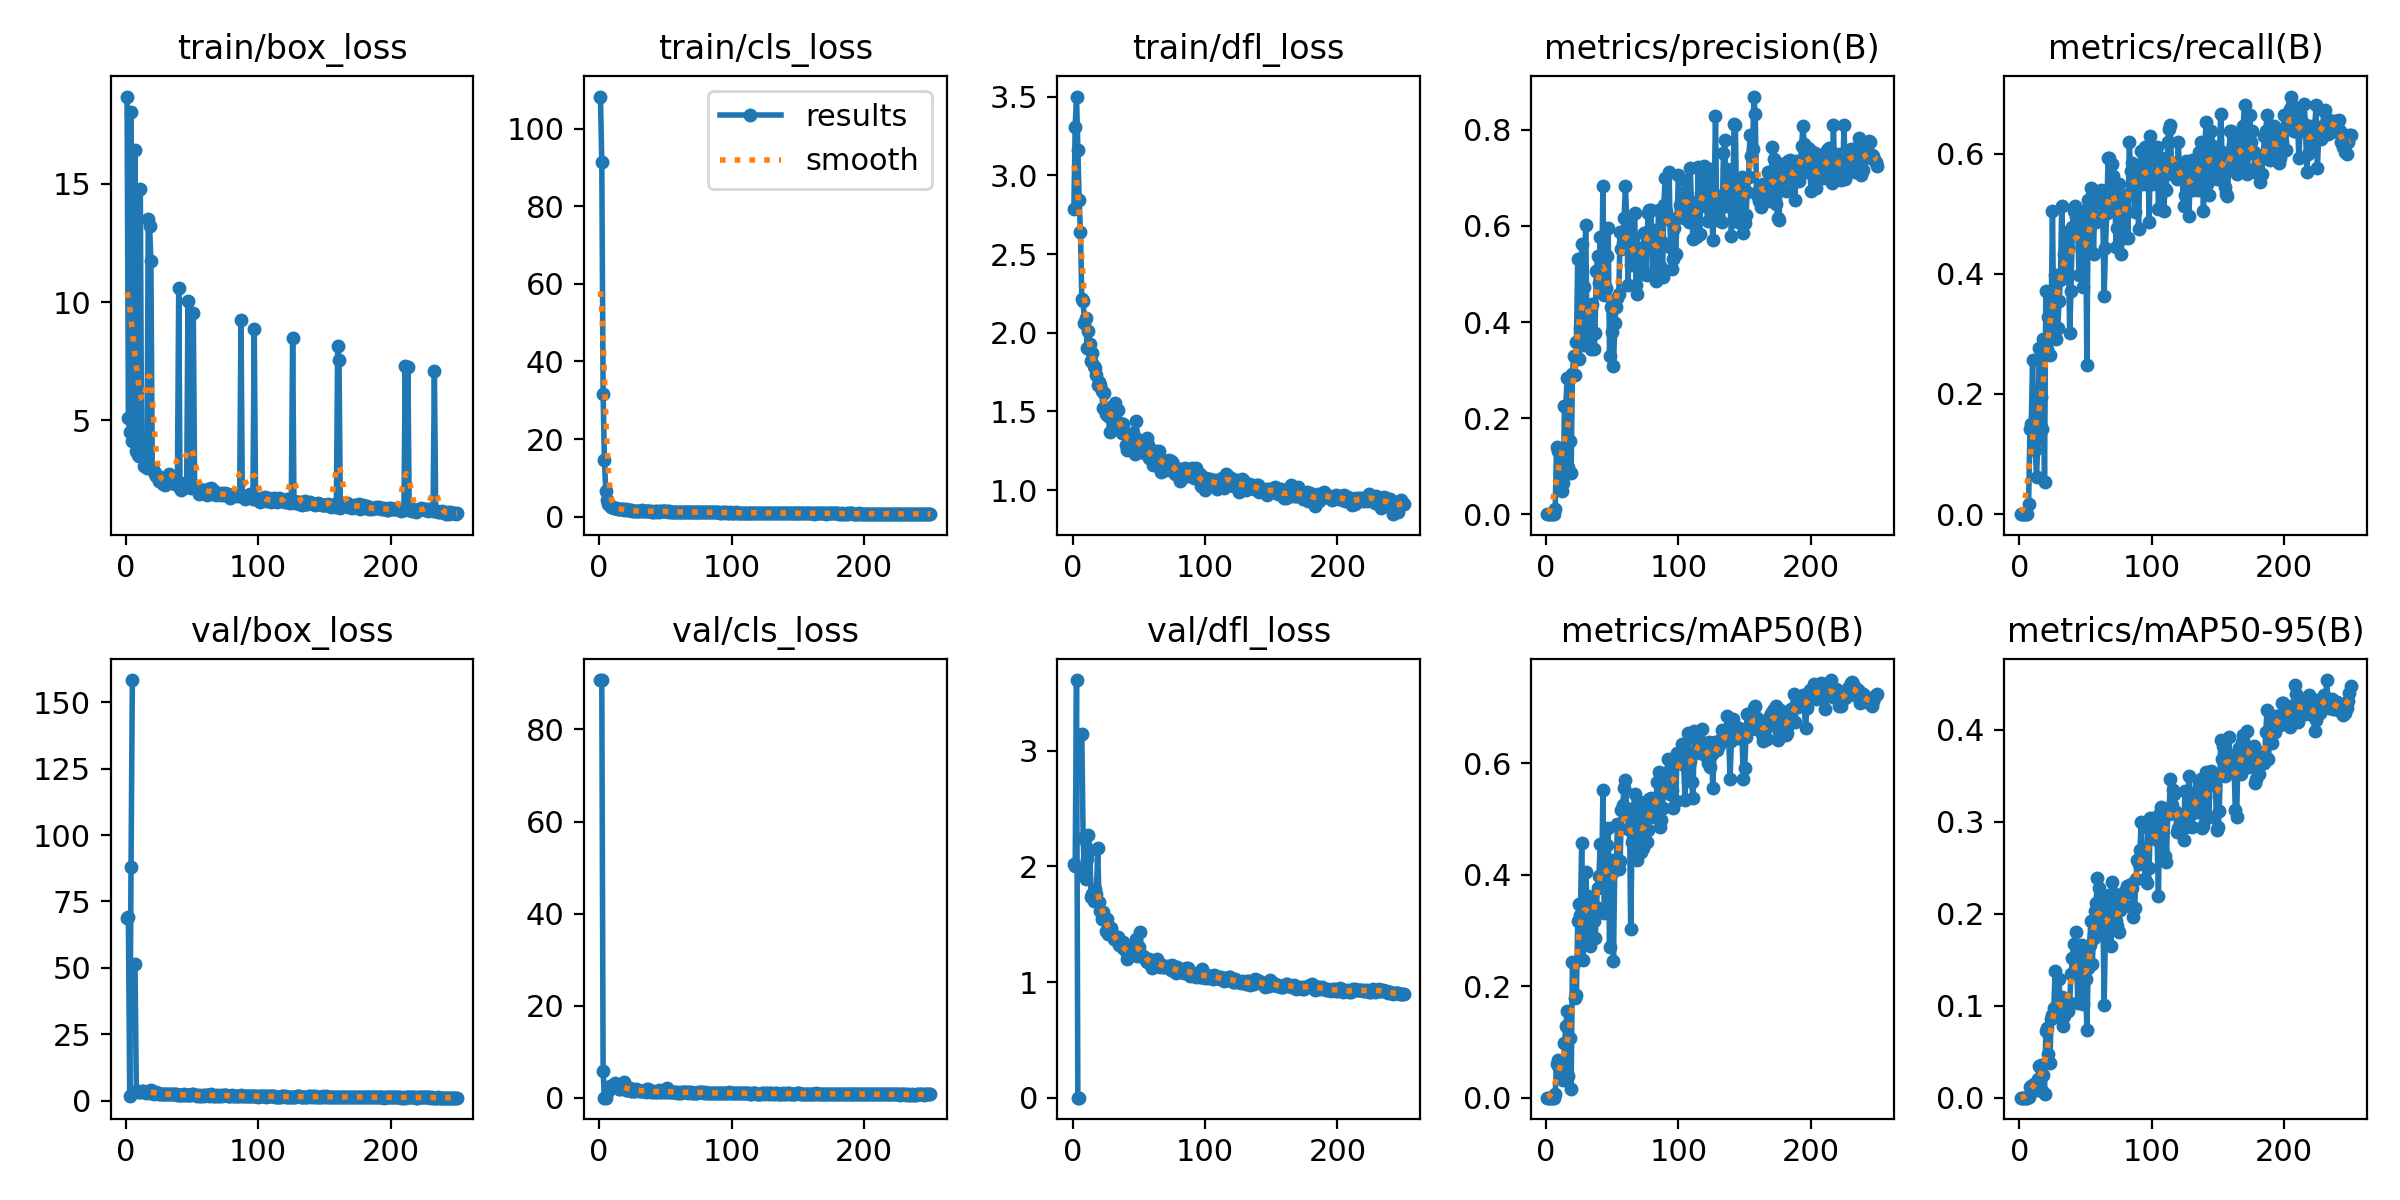

Values plotted in this chart, from the file beside it:
epoch, time, train/box_loss, train/cls_loss, train/dfl_loss, metrics/precision(B), metrics/recall(B), metrics/mAP50(B), metrics/mAP50-95(B), val/box_loss, val/cls_loss, val/dfl_loss, lr/pg0, lr/pg1, lr/pg2
1, 6.066, 18.69, 108.3, 2.787, 0, 0, 0, 0, 68.92, 90.67, 2.017, 0.0004, 0.0004, 0.0004
2, 11.75, 5.097, 91.47, 3.31, 0, 0, 0, 0, 69.29, 90.74, 2.007, 0.0008168, 0.0008168, 0.0008168
3, 17.35, 4.517, 31.51, 3.502, 0, 0, 0, 0, 1.918, 5.754, 3.612, 0.00123, 0.00123, 0.00123
4, 22.92, 18.05, 14.49, 3.165, 0, 0, 0, 0, 88.12, 0, 0, 0.00164, 0.00164, 0.00164
5, 28.37, 4.131, 6.622, 2.843, 0, 0, 0, 0, 158.4, 0, 0, 0.001968, 0.001968, 0.001968
6, 33.83, 4.233, 4.266, 2.638, 0, 0, 0, 0, nan, nan, nan, 0.00196, 0.00196, 0.00196
7, 39.34, 16.43, 3.179, 2.214, 0.01136, 0.0177, 0.00585, 0.00058, 51.33, 1.48, 3.143, 0.001952, 0.001952, 0.001952
8, 44.85, 3.713, 2.894, 2.202, 0.1399, 0.1416, 0.06127, 0.01201, 3.534, 2.547, 2.246, 0.001945, 0.001945, 0.001945
9, 50.31, 3.549, 2.569, 2.062, 0.1315, 0.1504, 0.06676, 0.01263, 3.501, 2.342, 1.929, 0.001937, 0.001937, 0.001937
10, 55.82, 3.501, 2.455, 2.091, 0.1349, 0.2566, 0.05413, 0.01423, 3.202, 2.437, 1.887, 0.001929, 0.001929, 0.001929
11, 61.35, 14.79, 2.263, 1.903, 0.1173, 0.1416, 0.06594, 0.01491, 3.374, 2.484, 2.066, 0.001921, 0.001921, 0.001921
12, 66.85, 3.539, 2.209, 2.01, 0.04878, 0.1062, 0.0363, 0.01008, 3.712, 3.254, 2.272, 0.001913, 0.001913, 0.001913
13, 71.26, 3.436, 2.182, 1.926, 0.06434, 0.06195, 0.0319, 0.00888, 3.433, 2.817, 2.145, 0.001905, 0.001905, 0.001905
14, 75.66, 3.08, 2.041, 1.819, 0.2243, 0.1254, 0.09891, 0.0199, 3.342, 2.368, 1.735, 0.001897, 0.001897, 0.001897
15, 81.2, 3.067, 2.034, 1.869, 0.2229, 0.2767, 0.128, 0.03424, 3.012, 1.907, 1.764, 0.001889, 0.001889, 0.001889
16, 86.72, 2.987, 1.925, 1.786, 0.284, 0.1947, 0.1553, 0.03533, 3.095, 1.837, 1.7, 0.001881, 0.001881, 0.001881
17, 92.25, 13.51, 1.921, 1.774, 0.09844, 0.1416, 0.03882, 0.00684, 3.532, 2.775, 1.807, 0.001873, 0.001873, 0.001873
18, 96.71, 13.23, 1.876, 1.733, 0.1526, 0.292, 0.1069, 0.02418, 3.01, 2.022, 1.764, 0.001865, 0.001865, 0.001865
19, 101.2, 11.74, 1.812, 1.668, 0.08611, 0.0531, 0.01565, 0.00401, 4.013, 3.454, 2.162, 0.001857, 0.001857, 0.001857
20, 105.6, 3.005, 1.873, 1.689, 0.2924, 0.3717, 0.2432, 0.07253, 2.862, 1.577, 1.689, 0.00185, 0.00185, 0.00185
21, 111.1, 2.848, 1.614, 1.669, 0.3296, 0.2743, 0.2415, 0.07553, 2.649, 1.676, 1.611, 0.001842, 0.001842, 0.001842
22, 116.7, 2.73, 1.66, 1.629, 0.2897, 0.3274, 0.1795, 0.04738, 2.892, 2.206, 1.541, 0.001834, 0.001834, 0.001834
23, 121.1, 2.641, 1.629, 1.522, 0.3577, 0.2655, 0.1839, 0.03816, 3.065, 2.181, 1.605, 0.001826, 0.001826, 0.001826
24, 125.5, 2.642, 1.655, 1.616, 0.5311, 0.3274, 0.3177, 0.08549, 2.86, 1.5, 1.543, 0.001818, 0.001818, 0.001818
25, 131, 2.429, 1.456, 1.485, 0.3227, 0.5044, 0.3486, 0.08994, 2.59, 1.406, 1.442, 0.00181, 0.00181, 0.00181
26, 136.5, 2.557, 1.458, 1.521, 0.387, 0.3097, 0.3272, 0.09722, 2.606, 1.495, 1.548, 0.001802, 0.001802, 0.001802
27, 142, 2.416, 1.475, 1.474, 0.562, 0.3982, 0.4575, 0.1378, 2.362, 1.344, 1.412, 0.001794, 0.001794, 0.001794
28, 147.5, 2.326, 1.419, 1.368, 0.3525, 0.292, 0.2473, 0.0891, 2.394, 1.938, 1.464, 0.001786, 0.001786, 0.001786
29, 151.9, 2.468, 1.495, 1.513, 0.4719, 0.3097, 0.3101, 0.09714, 2.493, 1.727, 1.468, 0.001778, 0.001778, 0.001778
30, 156.3, 2.284, 1.385, 1.379, 0.6012, 0.354, 0.4046, 0.1294, 2.48, 1.412, 1.416, 0.00177, 0.00177, 0.00177
31, 160.7, 2.38, 1.434, 1.538, 0.385, 0.3894, 0.3526, 0.08976, 2.504, 1.52, 1.376, 0.001762, 0.001762, 0.001762
32, 165.2, 2.511, 1.59, 1.551, 0.4185, 0.5133, 0.3626, 0.1099, 2.451, 1.532, 1.381, 0.001754, 0.001754, 0.001754
33, 169.6, 2.717, 1.517, 1.502, 0.3599, 0.4031, 0.2723, 0.07761, 2.573, 1.391, 1.36, 0.001747, 0.001747, 0.001747
34, 173.9, 2.541, 1.487, 1.508, 0.3444, 0.4336, 0.3036, 0.08876, 2.559, 1.396, 1.39, 0.001739, 0.001739, 0.001739
35, 178.3, 2.363, 1.405, 1.411, 0.4373, 0.4248, 0.346, 0.1054, 2.315, 1.334, 1.32, 0.001731, 0.001731, 0.001731
36, 182.7, 2.343, 1.402, 1.424, 0.3441, 0.4689, 0.3167, 0.09957, 2.304, 1.777, 1.328, 0.001723, 0.001723, 0.001723
37, 187.1, 2.303, 1.362, 1.364, 0.3762, 0.4425, 0.2875, 0.09417, 2.315, 1.927, 1.302, 0.001715, 0.001715, 0.001715
38, 191.5, 2.41, 1.418, 1.417, 0.5052, 0.3009, 0.3419, 0.1028, 2.453, 1.471, 1.349, 0.001707, 0.001707, 0.001707
39, 195.8, 2.303, 1.378, 1.36, 0.5376, 0.3717, 0.3768, 0.1344, 2.207, 1.294, 1.287, 0.001699, 0.001699, 0.001699
40, 200.2, 10.58, 1.259, 1.287, 0.4813, 0.4779, 0.3984, 0.1515, 2.166, 1.292, 1.267, 0.001691, 0.001691, 0.001691
41, 205.8, 2.13, 1.301, 1.256, 0.5774, 0.5044, 0.4562, 0.1674, 2.038, 1.391, 1.202, 0.001683, 0.001683, 0.001683
42, 211.2, 2.063, 1.394, 1.297, 0.461, 0.5133, 0.3854, 0.1378, 2.117, 1.275, 1.249, 0.001675, 0.001675, 0.001675
43, 215.6, 2.195, 1.27, 1.336, 0.6822, 0.4939, 0.5519, 0.1796, 2.121, 1.126, 1.254, 0.001667, 0.001667, 0.001667
44, 221.1, 2.249, 1.334, 1.329, 0.4573, 0.4779, 0.3315, 0.1031, 2.55, 1.274, 1.282, 0.001659, 0.001659, 0.001659
45, 225.5, 2.376, 1.274, 1.348, 0.4704, 0.3982, 0.3754, 0.1401, 2.105, 1.647, 1.286, 0.001652, 0.001652, 0.001652
46, 229.9, 2.201, 1.438, 1.362, 0.5371, 0.469, 0.4532, 0.1609, 2.045, 1.206, 1.291, 0.001644, 0.001644, 0.001644
47, 234.4, 10.06, 1.342, 1.231, 0.5958, 0.4425, 0.4839, 0.1657, 2.123, 1.217, 1.279, 0.001636, 0.001636, 0.001636
48, 238.8, 2.18, 1.462, 1.438, 0.3295, 0.3783, 0.2697, 0.1014, 2.177, 1.598, 1.369, 0.001628, 0.001628, 0.001628
49, 243.3, 2.15, 1.392, 1.328, 0.4321, 0.5044, 0.4263, 0.1513, 2.182, 1.157, 1.227, 0.00162, 0.00162, 0.00162
50, 247.7, 2.201, 1.328, 1.288, 0.3801, 0.5044, 0.4042, 0.1293, 2.334, 1.264, 1.302, 0.001612, 0.001612, 0.001612
51, 252, 9.552, 1.345, 1.263, 0.3083, 0.2478, 0.2454, 0.07328, 2.636, 2.178, 1.433, 0.001604, 0.001604, 0.001604
52, 256.5, 2.196, 1.276, 1.24, 0.3986, 0.5221, 0.4243, 0.1411, 2.213, 1.279, 1.228, 0.001596, 0.001596, 0.001596
53, 260.9, 2.21, 1.388, 1.26, 0.4313, 0.4867, 0.4124, 0.1655, 2.049, 1.232, 1.225, 0.001588, 0.001588, 0.001588
54, 265.2, 2.203, 1.293, 1.267, 0.4501, 0.5433, 0.4913, 0.1923, 1.847, 1.238, 1.218, 0.00158, 0.00158, 0.00158
55, 270.7, 1.885, 1.244, 1.236, 0.4585, 0.531, 0.4108, 0.145, 2.028, 1.142, 1.199, 0.001572, 0.001572, 0.001572
56, 275.1, 1.977, 1.25, 1.329, 0.5867, 0.4336, 0.4244, 0.1731, 1.897, 1.192, 1.169, 0.001564, 0.001564, 0.001564
57, 279.5, 2.018, 1.227, 1.289, 0.5512, 0.5221, 0.5171, 0.2025, 1.922, 1.157, 1.194, 0.001556, 0.001556, 0.001556
58, 284.9, 2.049, 1.213, 1.204, 0.5652, 0.4867, 0.5259, 0.2121, 1.952, 1.154, 1.196, 0.001549, 0.001549, 0.001549
59, 290.4, 1.944, 1.239, 1.202, 0.6164, 0.531, 0.5565, 0.2394, 1.843, 1.1, 1.159, 0.001541, 0.001541, 0.001541
60, 296, 2.007, 1.246, 1.194, 0.6828, 0.5221, 0.5702, 0.2281, 1.96, 1.096, 1.125, 0.001533, 0.001533, 0.001533
... 190 more rows
